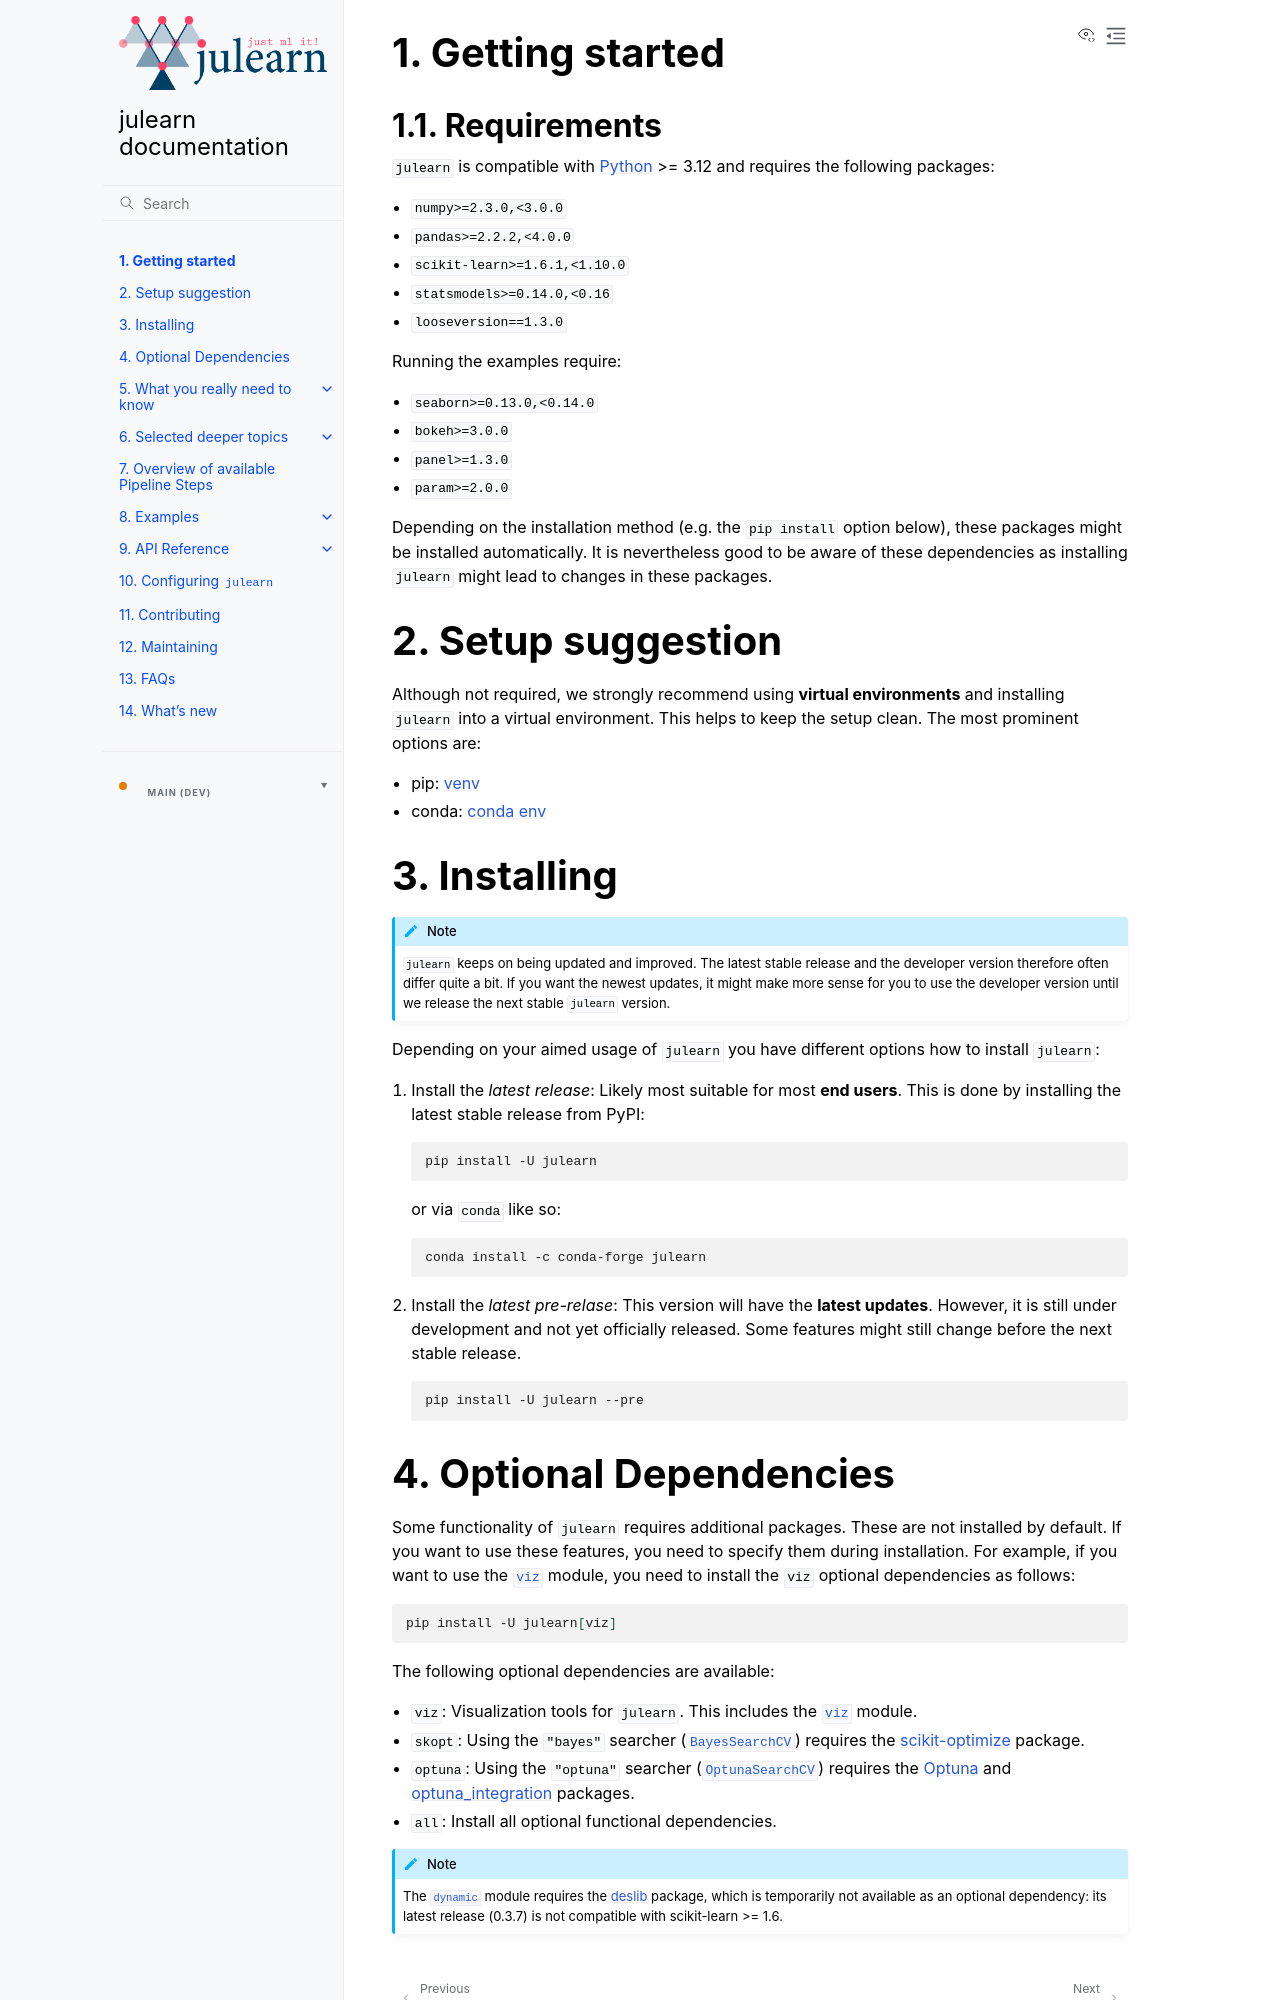

repository: juaml/julearn · page: main/getting_started.html · generator: sphinx

.. include:: links.inc


Getting started
===============

Requirements
------------

``julearn`` is compatible with `Python`_ >= 3.12 and requires the following
packages:

* ``numpy>=2.3.0,<3.0.0``
* ``pandas>=2.2.2,<4.0.0``
* ``scikit-learn>=1.6.1,<1.10.0``
* ``statsmodels>=0.14.0,<0.16``
* ``looseversion==1.3.0``

Running the examples require:

* ``seaborn>=0.13.0,<0.14.0``
* ``bokeh>=3.0.0``
* ``panel>=1.3.0``
* ``param>=2.0.0``

Depending on the installation method (e.g. the ``pip install`` option below),
these packages might be installed automatically. It is nevertheless good to be
aware of these dependencies as installing ``julearn`` might lead to changes in
these packages.

Setup suggestion
================

Although not required, we strongly recommend using **virtual environments** and
installing ``julearn`` into a virtual environment. This helps to keep the setup
clean. The most prominent options are:

* pip: `venv`_
* conda: `conda env`_

Installing
==========

.. note::
    ``julearn`` keeps on being updated and improved. The latest stable release
    and the developer version therefore often differ quite a bit.
    If you want the newest updates, it might make more sense for you to use the
    developer version until we release the next stable ``julearn`` version.


Depending on your aimed usage of ``julearn`` you have different options
how to install ``julearn``:

#. Install the *latest release*: Likely most suitable for most
   **end users**. This is done by installing the latest stable release from
   PyPI:

   .. code-block:: bash

       pip install -U julearn

   or via ``conda`` like so:

   .. code-block:: bash

     conda install -c conda-forge julearn

#. Install the *latest pre-relase*: This version will have the
   **latest updates**. However, it is still under development and not yet
   officially released. Some features might still change before the next stable
   release.

   .. code-block:: bash

       pip install -U julearn --pre


.. _install_optional_dependencies:
